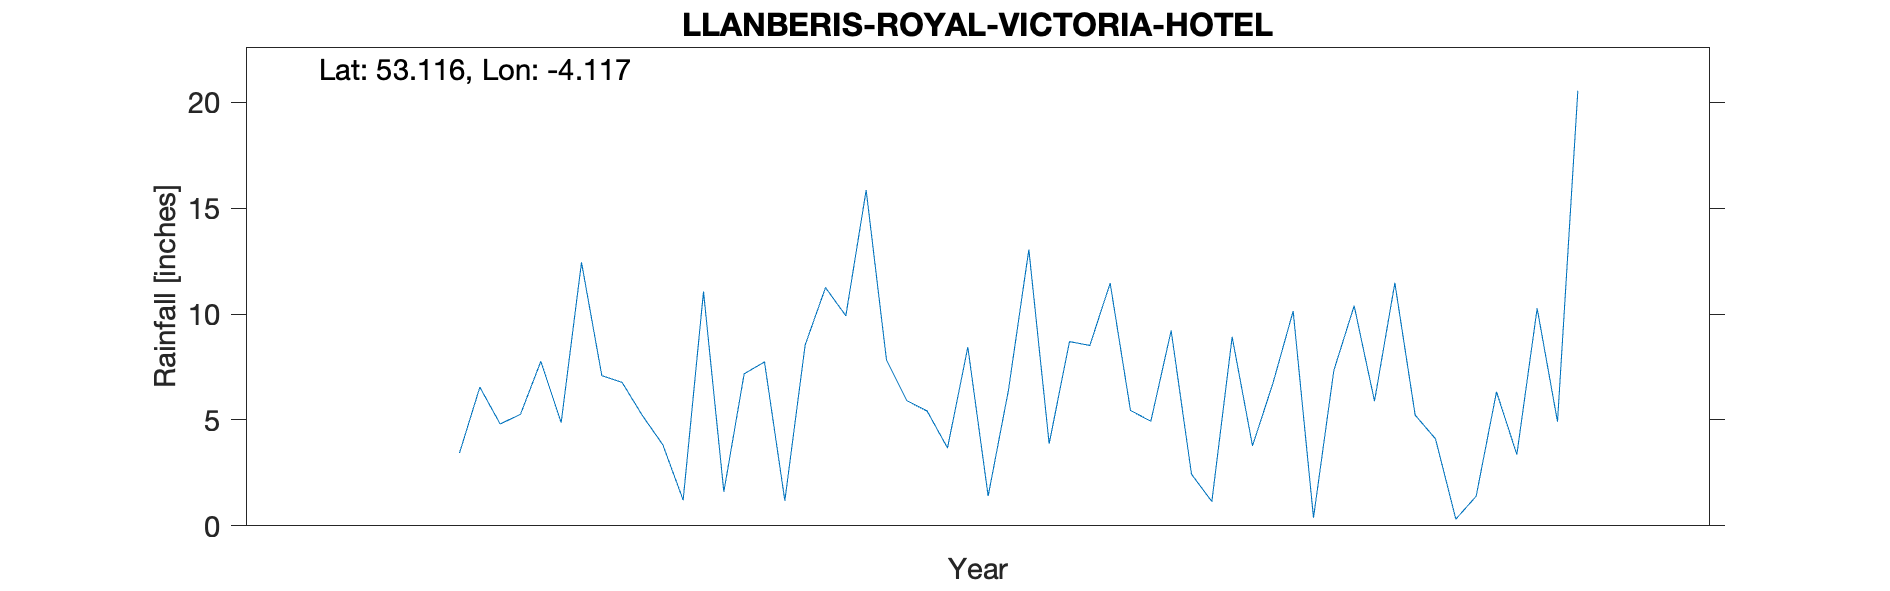

Source data for this figure (header and first rows):
LLANBERIS-ROYAL-VICTORIA-HOTEL, , , , , , , , , , 
Grid ref, SH5838859705, Long, -4.117, Lat, 53.12, Elevation, 370, ft, , 
Station no, RR7132, , , , , , , , , 
, 1860, 1861, 1862, 1863, 1864, 1865, 1866, 1867, 1868, 1869
January, , , , , , 6.77, 15.85, 11.46, 10.39, 
February, , , , , , 5.2, 7.83, 5.45, 5.89, 
March, , , , , , 3.83, 5.91, 4.94, 11.47, 
April, , , , , , 1.22, 5.42, 9.22, 5.23, 
May, , , , , 3.44, 11.06, 3.68, 2.44, 4.11, 
June, , , , , 6.55, 1.61, 8.44, 1.15, 0.32, 
July, , , , , 4.81, 7.18, 1.41, 8.92, 1.4, 
August, , , , , 5.27, 7.74, 6.42, 3.78, 6.33, 
September, , , , , 7.77, 1.19, 13.05, 6.72, 3.37, 
October, , , , , 4.87, 8.54, 3.88, 10.14, 10.27, 
November, , , , , 12.44, 11.25, 8.7, 0.39, 4.92, 
December, , , , , 7.09, 9.92, 8.52, 7.34, 20.55, 
Total, , , , , , 75.51, 89.11, 71.95, 84.25, 
